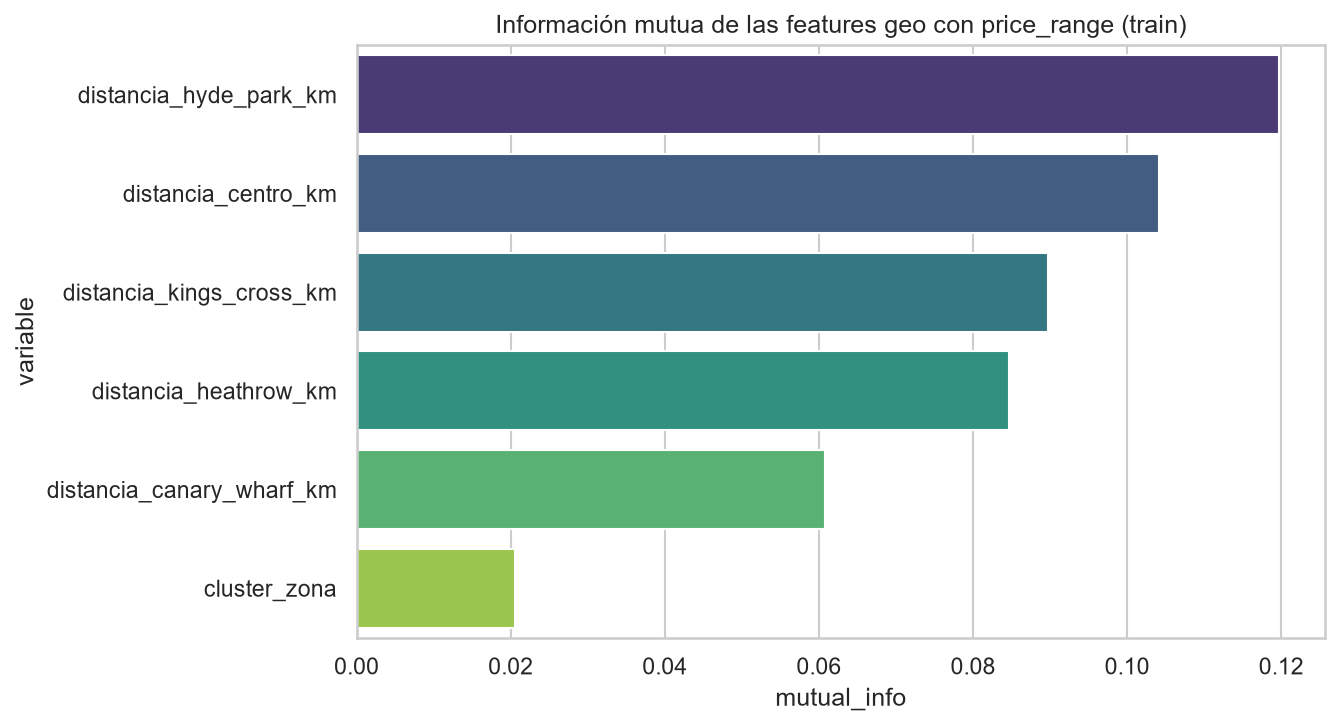

Values plotted in this chart, from the file beside it:
variable, mutual_info
distancia_hyde_park_km, 0.1197
distancia_centro_km, 0.1042
distancia_kings_cross_km, 0.08977
distancia_heathrow_km, 0.08462
distancia_canary_wharf_km, 0.06074
cluster_zona, 0.02057
